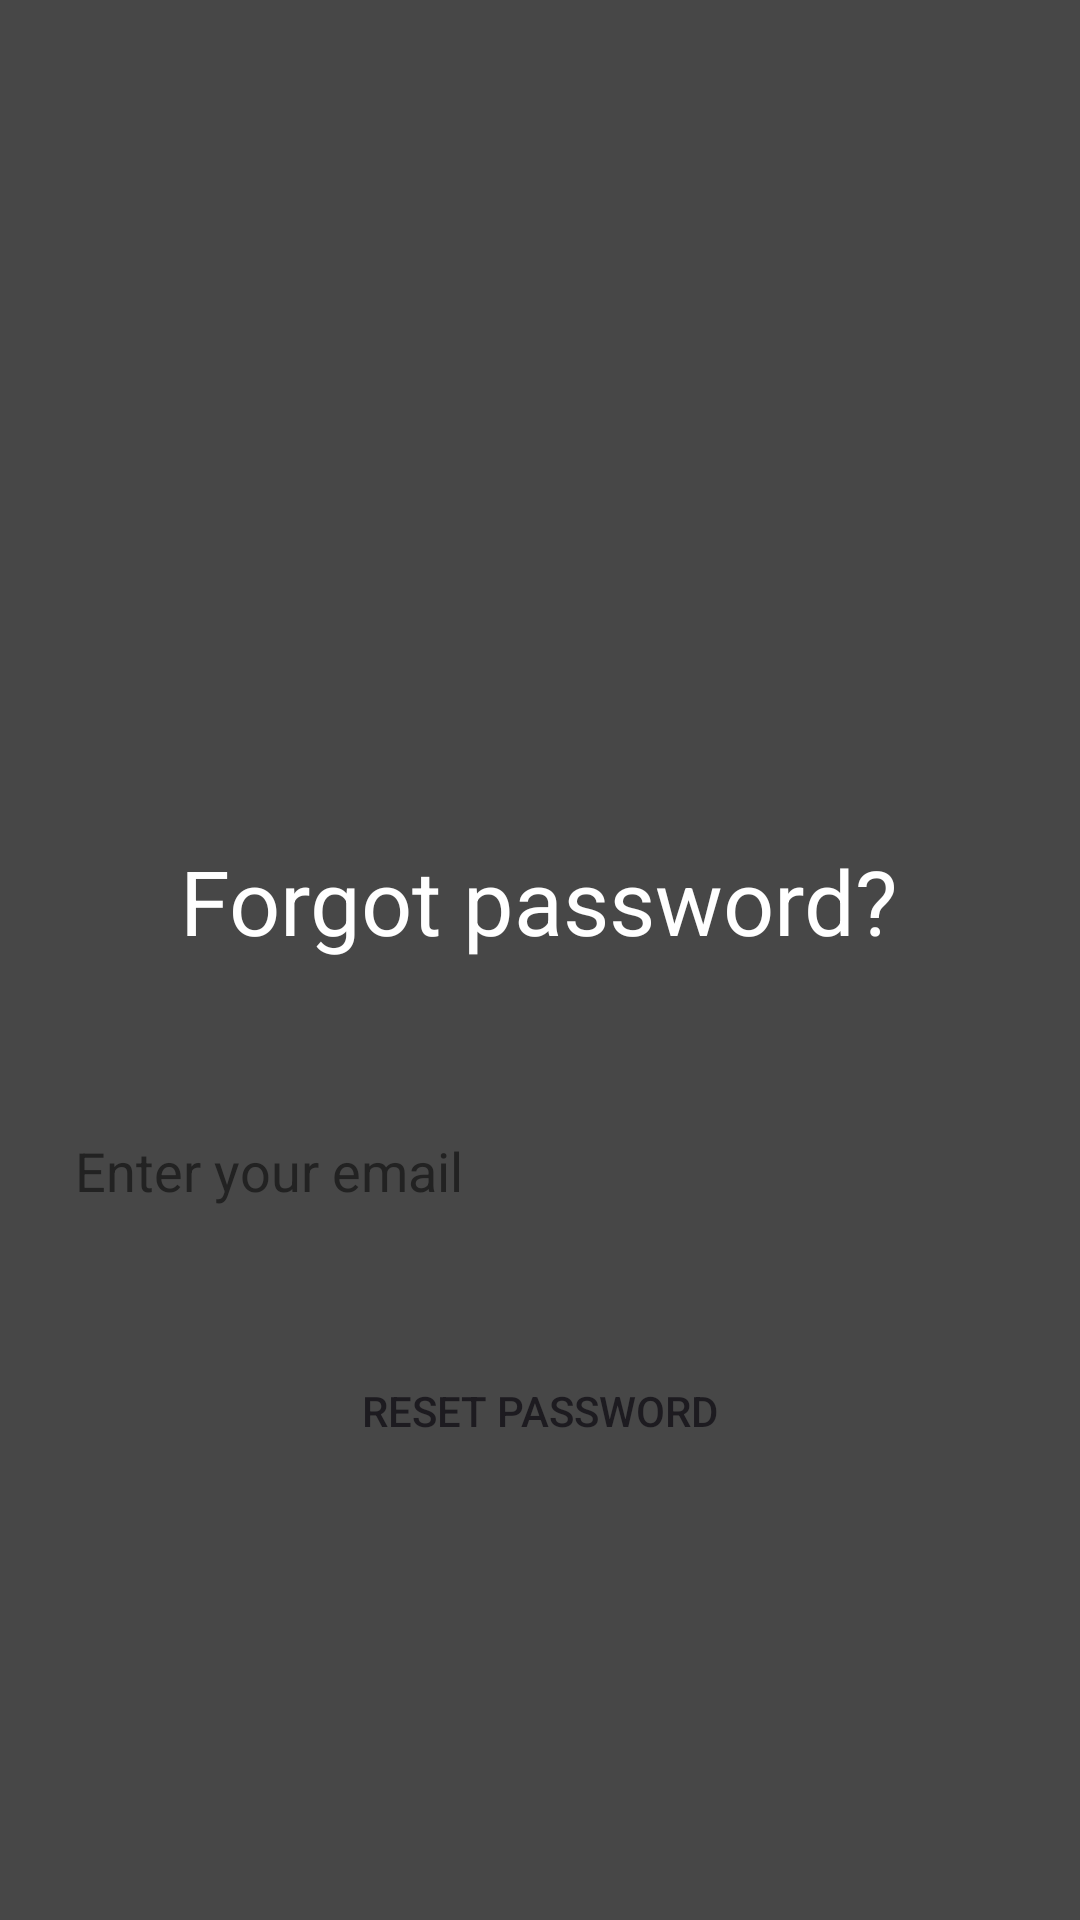

This screen was rendered from an Android layout file. Write that file and the resources it references.
<!-- AndroidManifest.xml: application theme Theme.MessengerTest1 -->
<!-- res/layout/activity_forgot_password.xml -->
<?xml version="1.0" encoding="utf-8"?>
<ScrollView
    xmlns:android="http://schemas.android.com/apk/res/android"
    xmlns:tools="http://schemas.android.com/tools"
    xmlns:app="http://schemas.android.com/apk/res-auto"
    android:layout_width="match_parent"
    android:layout_height="match_parent"
    android:background="@color/main_bg"
    android:padding="10dp"
    android:orientation="vertical"
    tools:context=".ui.activity.ResetPasswordActivity">

    <LinearLayout
        android:orientation="vertical"
        android:layout_width="match_parent"
        android:layout_height="wrap_content">


        <RelativeLayout
            android:layout_marginTop="50dp"
            android:padding="10dp"
            android:layout_width="match_parent"
            android:layout_height="wrap_content">

            <ImageView
                android:layout_width="200sp"
                android:layout_height="200sp"
                android:layout_centerInParent="true"
                android:src="@drawable/telegram" />



        </RelativeLayout>

        <TextView
            android:layout_gravity="center_horizontal"
            android:layout_width="wrap_content"
            android:layout_height="wrap_content"
            android:textSize="30sp"
            android:textColor="@color/white"
            android:text="@string/forgot_password_quastion"/>


        <EditText
            android:textColor="@color/black"
            android:inputType="textWebEmailAddress"
            android:layout_marginTop="40dp"
            android:id="@+id/editTextEmail"
            android:hint="@string/enter_your_email"
            android:textColorHint="#222222"
            android:padding="15dp"
            android:background="@drawable/edittextbackground"
            android:layout_width="match_parent"
            android:layout_height="60dp"/>
        <Button
            android:id="@+id/buttonResetPassword"
            android:layout_marginTop="20dp"
            android:layout_width="match_parent"
            android:layout_height="60dp"
            android:backgroundTint="@color/white"
            android:text="@string/reset_password"
            android:background="@drawable/edittextbackground"/>


    </LinearLayout>





</ScrollView>
<!-- resources referenced by this layout -->
<resources>
  <color name="black">#FF000000</color>
  <color name="main_bg">#474747</color>
  <color name="white">#FFFFFFFF</color>
  <string name="enter_your_email">Enter your email</string>
  <string name="forgot_password_quastion">Forgot password?</string>
  <string name="reset_password">Reset password</string>
  <style name="Theme.MessengerTest1" parent="Base.Theme.MessengerTest1" />
  <style name="Base.Theme.MessengerTest1" parent="Theme.Material3.DayNight.NoActionBar">
          
          
      </style>
</resources>
